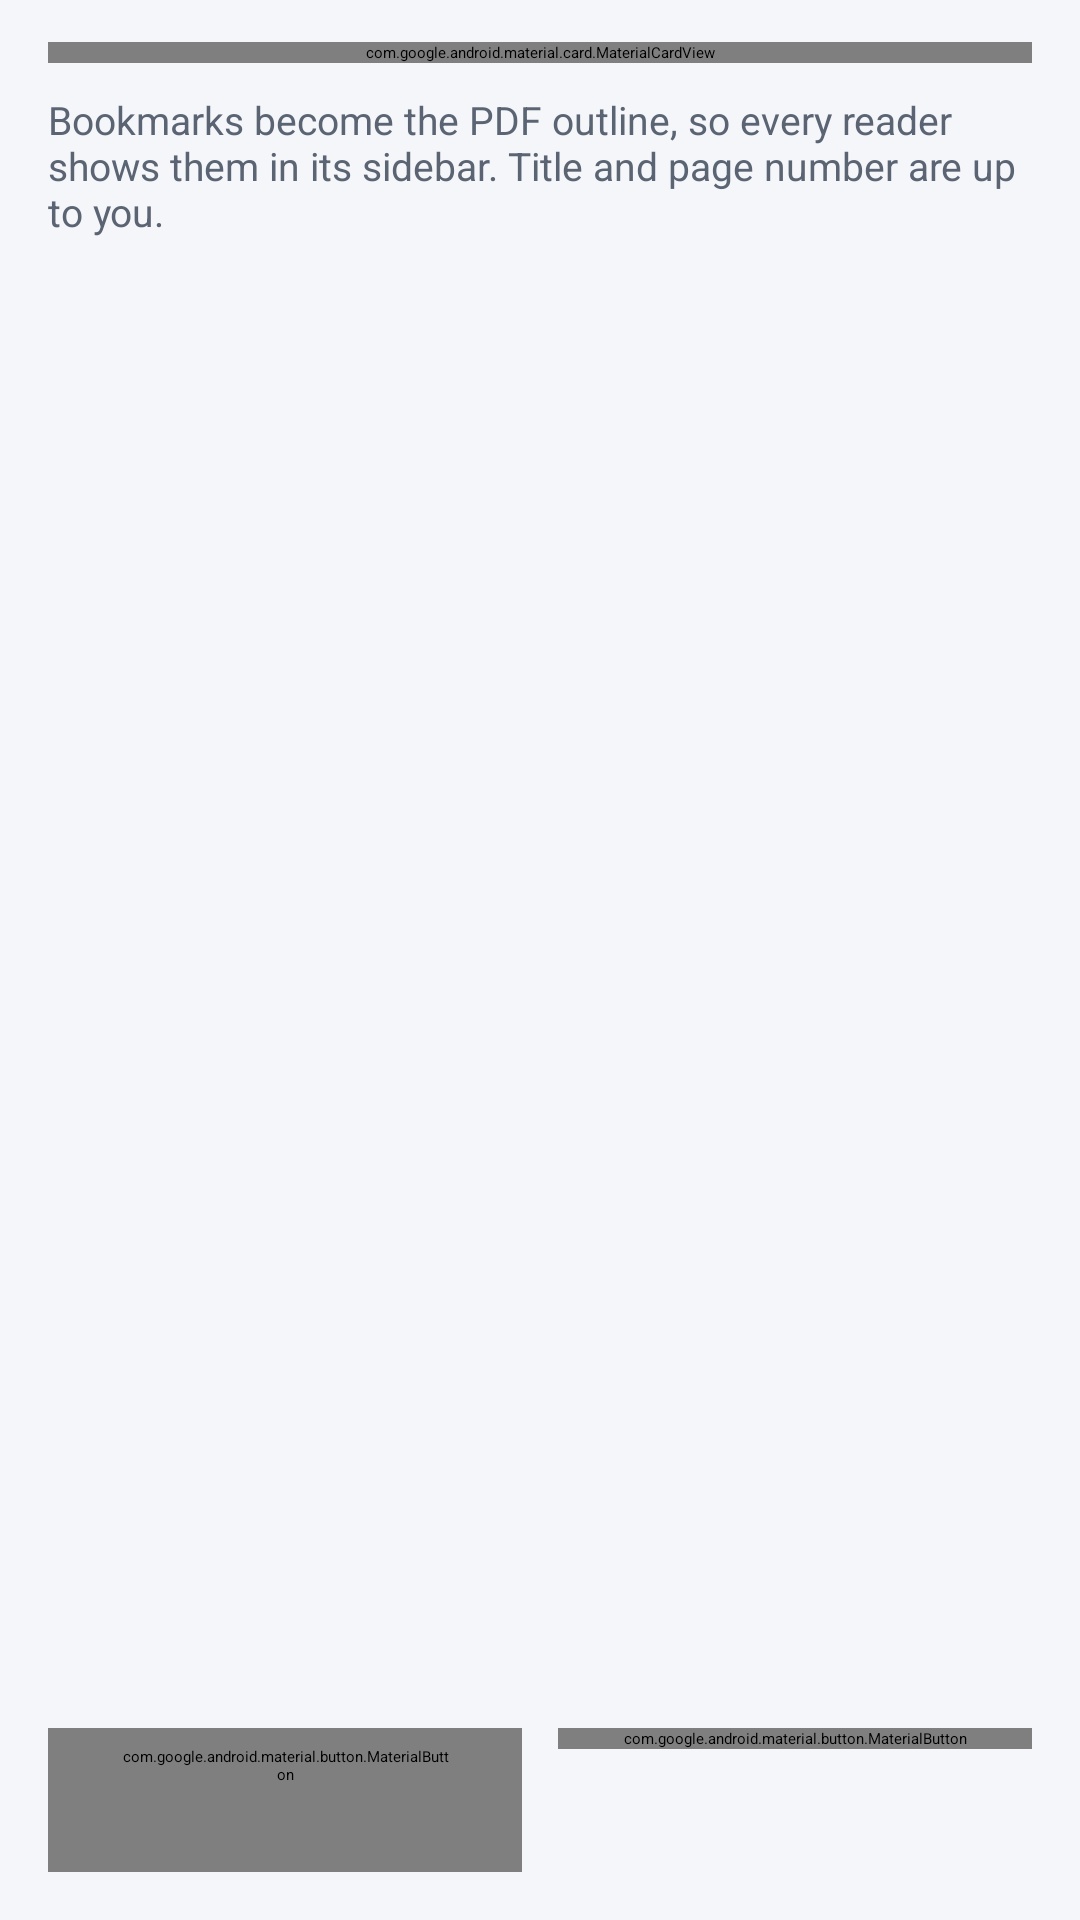

Produce the Android XML layout that renders to this screen, including the resource entries it uses.
<!-- AndroidManifest.xml: application theme Theme.PDFsmith -->
<!-- res/layout/activity_bookmarks.xml -->
<?xml version="1.0" encoding="utf-8"?>
<LinearLayout xmlns:android="http://schemas.android.com/apk/res/android"
    xmlns:app="http://schemas.android.com/apk/res-auto"
    android:layout_width="match_parent"
    android:layout_height="match_parent"
    android:background="@color/app_background"
    android:orientation="vertical">

    <com.google.android.material.appbar.MaterialToolbar
        android:id="@+id/toolbar"
        android:layout_width="match_parent"
        android:layout_height="?attr/actionBarSize"
        android:background="?attr/colorPrimary"
        app:navigationIcon="@drawable/ic_back"
        app:title="@string/tool_bookmarks"
        app:titleTextColor="?attr/colorOnPrimary" />

    <com.google.android.material.card.MaterialCardView
        android:layout_width="match_parent"
        android:layout_height="wrap_content"
        android:layout_marginStart="16dp"
        android:layout_marginTop="14dp"
        android:layout_marginEnd="16dp"
        app:cardCornerRadius="20dp">

        <LinearLayout
            android:layout_width="match_parent"
            android:layout_height="wrap_content"
            android:gravity="center_vertical"
            android:orientation="horizontal"
            android:padding="14dp">

            <ImageView
                android:layout_width="26dp"
                android:layout_height="26dp"
                android:contentDescription="@string/tool_bookmarks"
                android:src="@drawable/ic_bookmark"
                app:tint="@color/brand_primary" />

            <TextView
                android:id="@+id/fileName"
                android:layout_width="0dp"
                android:layout_height="wrap_content"
                android:layout_marginStart="12dp"
                android:layout_weight="1"
                android:ellipsize="middle"
                android:maxLines="1"
                android:text="@string/msg_no_file_chosen"
                android:textColor="@color/text_primary"
                android:textSize="14sp" />

            <com.google.android.material.button.MaterialButton
                android:id="@+id/btnChoose"
                style="@style/Widget.KavoPDF.Button.Text"
                android:layout_width="wrap_content"
                android:layout_height="wrap_content"
                android:text="@string/action_choose_pdf" />
        </LinearLayout>
    </com.google.android.material.card.MaterialCardView>

    <TextView
        android:id="@+id/info"
        android:layout_width="match_parent"
        android:layout_height="wrap_content"
        android:paddingStart="16dp"
        android:paddingTop="10dp"
        android:paddingEnd="16dp"
        android:text="@string/bookmarks_info"
        android:textColor="@color/text_secondary"
        android:textSize="13sp" />

    <ScrollView
        android:layout_width="match_parent"
        android:layout_height="0dp"
        android:layout_weight="1"
        android:overScrollMode="never"
        android:paddingStart="12dp"
        android:paddingTop="6dp"
        android:paddingEnd="12dp"
        android:paddingBottom="6dp">

        <LinearLayout
            android:id="@+id/list"
            android:layout_width="match_parent"
            android:layout_height="wrap_content"
            android:orientation="vertical" />
    </ScrollView>

    <LinearLayout
        android:layout_width="match_parent"
        android:layout_height="wrap_content"
        android:orientation="horizontal"
        android:paddingStart="16dp"
        android:paddingTop="6dp"
        android:paddingEnd="16dp"
        android:paddingBottom="16dp">

        <com.google.android.material.button.MaterialButton
            android:id="@+id/btnAdd"
            style="@style/Widget.KavoPDF.Button.Outlined"
            android:layout_width="0dp"
            android:layout_height="wrap_content"
            android:layout_marginEnd="6dp"
            android:layout_weight="1"
            android:text="@string/bookmark_add" />

        <com.google.android.material.button.MaterialButton
            android:id="@+id/btnSave"
            android:layout_width="0dp"
            android:layout_height="wrap_content"
            android:layout_marginStart="6dp"
            android:layout_weight="1"
            android:enabled="false"
            android:text="@string/bookmark_save" />
    </LinearLayout>
</LinearLayout>
<!-- resources referenced by this layout -->
<resources>
  <color name="app_background">#FFF5F6FA</color>
  <color name="brand_primary">#FF3B5BDB</color>
  <color name="text_primary">#FF16181D</color>
  <color name="text_secondary">#FF5B6472</color>
  <!-- drawable ic_back (drawable) -->
  <?xml version="1.0" encoding="utf-8"?>
  <vector xmlns:android="http://schemas.android.com/apk/res/android"
      android:width="24dp" android:height="24dp"
      android:viewportWidth="24" android:viewportHeight="24"
  >
          <path android:fillColor="#FF000000" android:pathData="M20,11H7.8l5.6,-5.6L12,4l-8,8l8,8l1.4,-1.4L7.8,13H20z"/>
  </vector>
  <string name="action_choose_pdf">Choose PDF</string>
  <string name="bookmark_add">Add a bookmark</string>
  <string name="bookmark_save">Save bookmarks</string>
  <string name="bookmarks_info">Bookmarks become the PDF outline, so every reader shows them in its sidebar. Title and page number are up to you.</string>
  <string name="msg_no_file_chosen">No PDF chosen</string>
  <string name="tool_bookmarks">Bookmarks</string>
  <style name="Widget.KavoPDF.Button.Outlined" parent="Widget.Material3.Button.OutlinedButton">
          <item name="shapeAppearance">@style/ShapeAppearance.KavoPDF.Pill</item>
      </style>
  <style name="Widget.KavoPDF.Button.Text" parent="Widget.Material3.Button.TextButton">
          <item name="shapeAppearance">@style/ShapeAppearance.KavoPDF.Pill</item>
      </style>
  <style name="ShapeAppearance.KavoPDF.Pill" parent="">
          <item name="cornerFamily">rounded</item>
          <item name="cornerSize">50%</item>
      </style>
  <color name="white">#FFFFFFFF</color>
  <color name="brand_secondary">#FF0C8599</color>
  <color name="brand_secondary_container">#FFD3F1F5</color>
  <color name="surface">#FFFFFFFF</color>
  <style name="Animation.PDFsmith" parent="@android:style/Animation.Activity">
          <item name="android:activityOpenEnterAnimation">@anim/slide_in_right</item>
          <item name="android:activityOpenExitAnimation">@anim/fade_out_slight</item>
          <item name="android:activityCloseEnterAnimation">@anim/fade_in_slight</item>
          <item name="android:activityCloseExitAnimation">@anim/slide_out_right</item>
      </style>
  <style name="Widget.KavoPDF.Button" parent="Widget.Material3.Button">
          <item name="shapeAppearance">@style/ShapeAppearance.KavoPDF.Pill</item>
      </style>
  <style name="ShapeAppearance.KavoPDF.CornerExtraSmall" parent="">
          <item name="cornerFamily">rounded</item><item name="cornerSize">8dp</item>
      </style>
  <style name="ShapeAppearance.KavoPDF.CornerSmall" parent="">
          <item name="cornerFamily">rounded</item><item name="cornerSize">12dp</item>
      </style>
  <style name="ShapeAppearance.KavoPDF.CornerMedium" parent="">
          <item name="cornerFamily">rounded</item><item name="cornerSize">16dp</item>
      </style>
  <style name="ShapeAppearance.KavoPDF.CornerLarge" parent="">
          <item name="cornerFamily">rounded</item><item name="cornerSize">24dp</item>
      </style>
  <style name="ShapeAppearance.KavoPDF.CornerExtraLarge" parent="">
          <item name="cornerFamily">rounded</item><item name="cornerSize">32dp</item>
      </style>
  <style name="ThemeOverlay.KavoPDF.Dialog" parent="ThemeOverlay.Material3.MaterialAlertDialog">
          <item name="shapeAppearanceOverlay">@style/ShapeAppearance.KavoPDF.Dialog</item>
          <item name="android:windowBackground">@drawable/bg_dialog_rounded</item>
          <item name="android:backgroundDimAmount">0.55</item>
      </style>
  <color name="field_bg">#FFF0F1F5</color>
  <style name="ShapeAppearance.KavoPDF.Dialog" parent="">
          <item name="cornerFamily">rounded</item>
          <item name="cornerSize">26dp</item>
      </style>
</resources>
